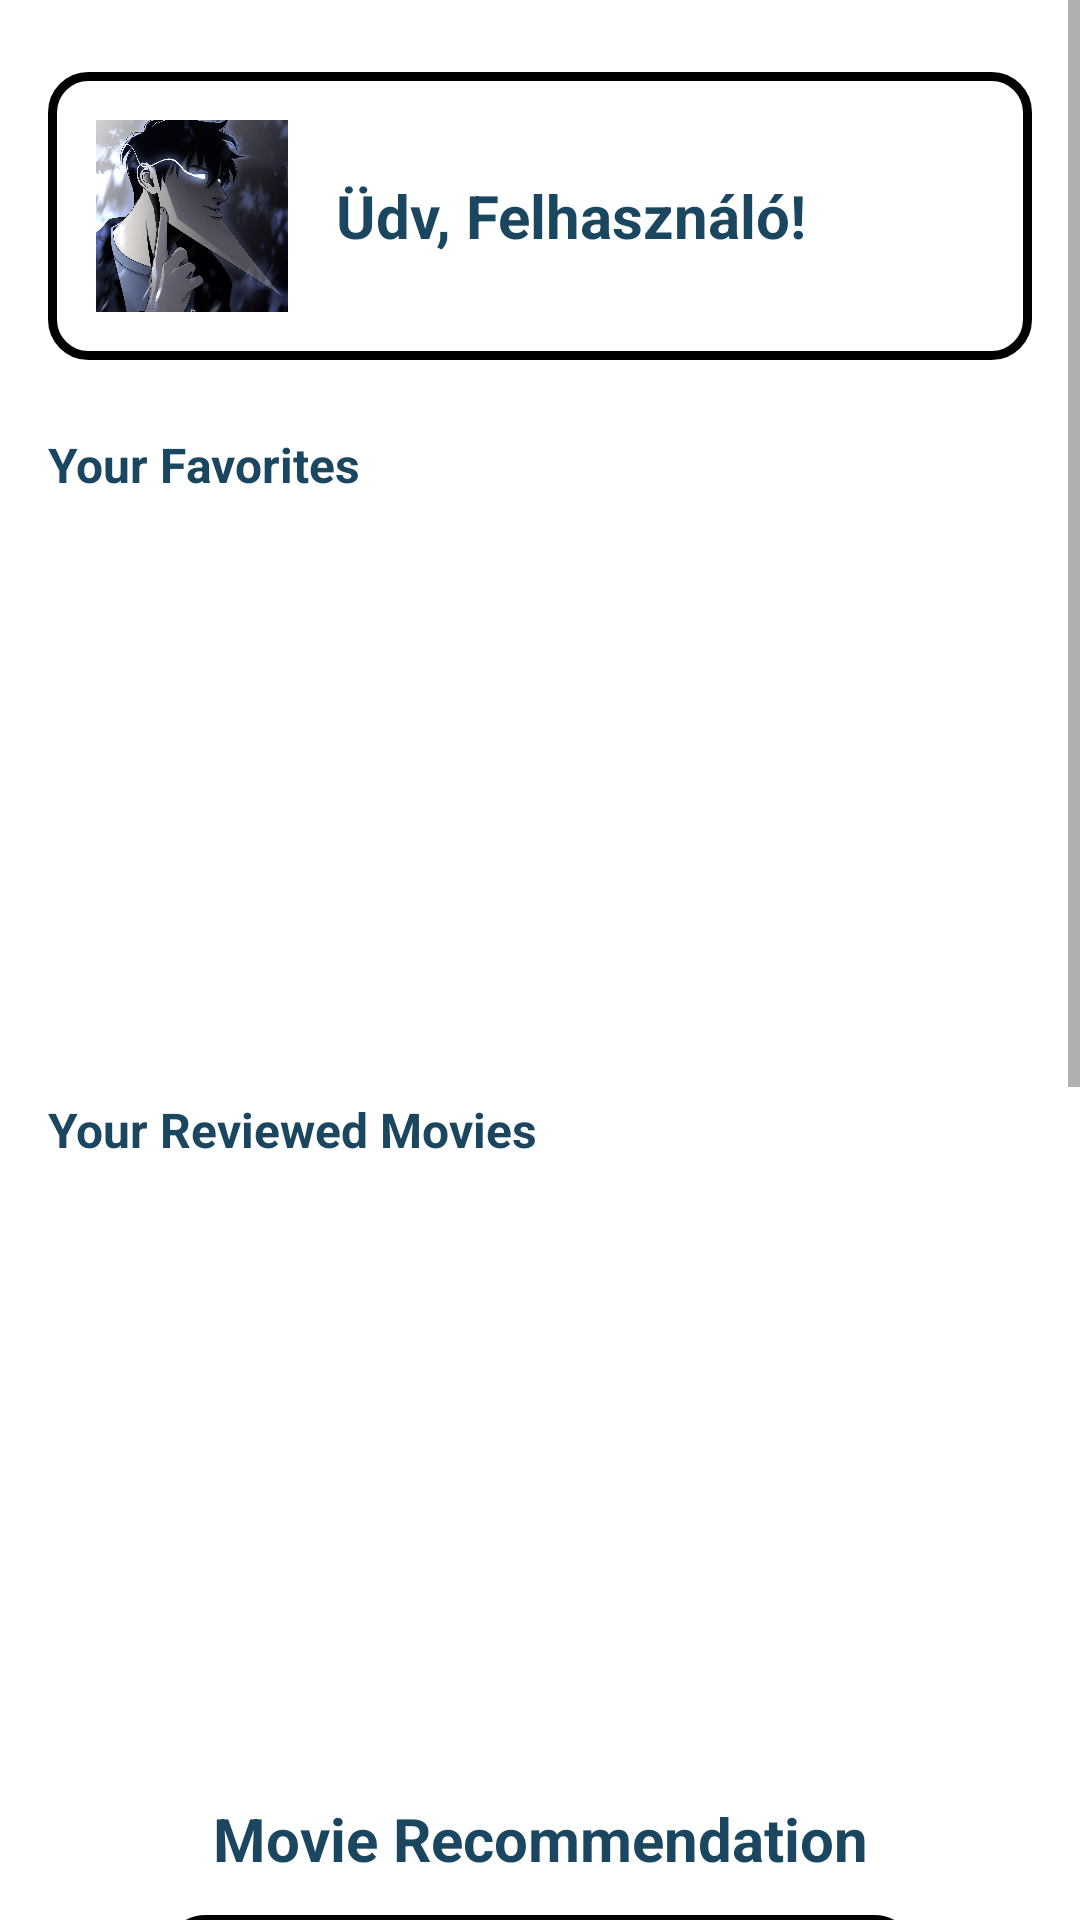

Android layout source for this screen:
<!-- AndroidManifest.xml: application theme Theme.FilmAjánlóAlkalmazás2 -->
<!-- res/layout/fragment_home.xml -->
<?xml version="1.0" encoding="utf-8"?>
<ScrollView xmlns:android="http://schemas.android.com/apk/res/android"
    xmlns:app="http://schemas.android.com/apk/res-auto"
    android:layout_width="match_parent"
    android:layout_height="match_parent"
    android:background="#FFFFFF">

    <LinearLayout
        android:layout_width="match_parent"
        android:layout_height="wrap_content"
        android:orientation="vertical"
        android:padding="16dp">

        
        <LinearLayout
            android:layout_width="match_parent"
            android:layout_height="wrap_content"
            android:orientation="horizontal"
            android:gravity="center_vertical"
            android:background="@drawable/black_border_bg"
            android:padding="16dp"
            android:layout_marginBottom="24dp"
            android:layout_marginTop="8dp">

            <ImageView
                android:id="@+id/imageUser"
                android:layout_width="64dp"
                android:layout_height="64dp"
                android:src="@drawable/sigmaboy"
                android:layout_marginEnd="16dp"
                android:scaleType="centerCrop" />

            <TextView
                android:id="@+id/textWelcome"
                android:layout_width="wrap_content"
                android:layout_height="wrap_content"
                android:text="Üdv, Felhasználó!"
                android:textColor="#1A475F"
                android:textSize="20sp"
                android:textStyle="bold" />
        </LinearLayout>

        
        <TextView
            android:layout_width="wrap_content"
            android:layout_height="wrap_content"
            android:paddingBottom="8dp"
            android:text="Your Favorites"
            android:textColor="#1A475F"
            android:textSize="16sp"
            android:textStyle="bold" />

        <androidx.recyclerview.widget.RecyclerView
            android:id="@+id/recyclerPopularMovies"
            android:layout_width="match_parent"
            android:layout_height="180dp"
            android:orientation="horizontal"
            android:clipToPadding="false"
            android:paddingBottom="16dp" />

        
        <TextView
            android:layout_width="wrap_content"
            android:layout_height="wrap_content"
            android:paddingTop="12dp"
            android:paddingBottom="8dp"
            android:text="Your Reviewed Movies"
            android:textColor="#1A475F"
            android:textSize="16sp"
            android:textStyle="bold" />

        <androidx.recyclerview.widget.RecyclerView
            android:id="@+id/recyclerRecommendedMovies"
            android:layout_width="match_parent"
            android:layout_height="180dp"
            android:orientation="horizontal"
            android:clipToPadding="false" />
        
        <TextView
            android:id="@+id/textMovieRecommendation"
            android:layout_width="match_parent"
            android:layout_height="wrap_content"
            android:layout_marginTop="24dp"
            android:layout_marginBottom="12dp"
            android:gravity="center"
            android:text="Movie Recommendation"
            android:textColor="#1A475F"
            android:textSize="20sp"
            android:textStyle="bold" />

        
        <ImageView
            android:id="@+id/imageRecommendation"
            android:layout_width="250dp"
            android:layout_height="300dp"
            android:layout_gravity="center"
            android:background="@drawable/black_border_bg"
            android:scaleType="centerCrop"
            android:contentDescription="Recommended movie"
            android:layout_marginBottom="16dp" />

        
        <LinearLayout
            android:layout_width="wrap_content"
            android:layout_height="wrap_content"
            android:orientation="horizontal"
            android:layout_gravity="center_horizontal"
            android:layout_marginTop="8dp">

            <ImageView
                android:id="@+id/imageDice"
                android:layout_width="64dp"
                android:layout_height="64dp"
                android:src="@drawable/dice"
                android:contentDescription="Roll a movie"
                android:layout_marginEnd="16dp"
                android:background="?attr/selectableItemBackgroundBorderless"
                android:padding="8dp" />

            <ImageView
                android:id="@+id/imageCheck"
                android:layout_width="64dp"
                android:layout_height="64dp"
                android:src="@drawable/checkmark"
                android:contentDescription="Add to watchlist"
                android:background="?attr/selectableItemBackgroundBorderless"
                android:padding="8dp" />
        </LinearLayout>
        <Button
            android:id="@+id/btnOpenWatchlist"
            android:layout_width="match_parent"
            android:layout_height="wrap_content"
            android:text="Open Watchlist"
            android:layout_marginTop="16dp"
            android:layout_marginBottom="24dp"/>




    </LinearLayout>
</ScrollView>
<!-- resources referenced by this layout -->
<resources>
  <!-- drawable black_border_bg (drawable) -->
  <shape xmlns:android="http://schemas.android.com/apk/res/android"
      android:shape="rectangle">
      <solid android:color="@android:color/transparent" /> 
      <stroke
          android:width="3dp"
          android:color="#000000" /> 
      <corners android:radius="12dp" />
  </shape>
  <!-- drawable checkmark: png bitmap (drawable, 67030 bytes) -->
  <!-- drawable dice: webp bitmap (drawable, 32548 bytes) -->
  <!-- drawable sigmaboy: jpg bitmap (drawable, 85382 bytes) -->
  <style name="Theme.FilmAjánlóAlkalmazás2" parent="Theme.AppCompat.Light.NoActionBar" />
      w
</resources>
